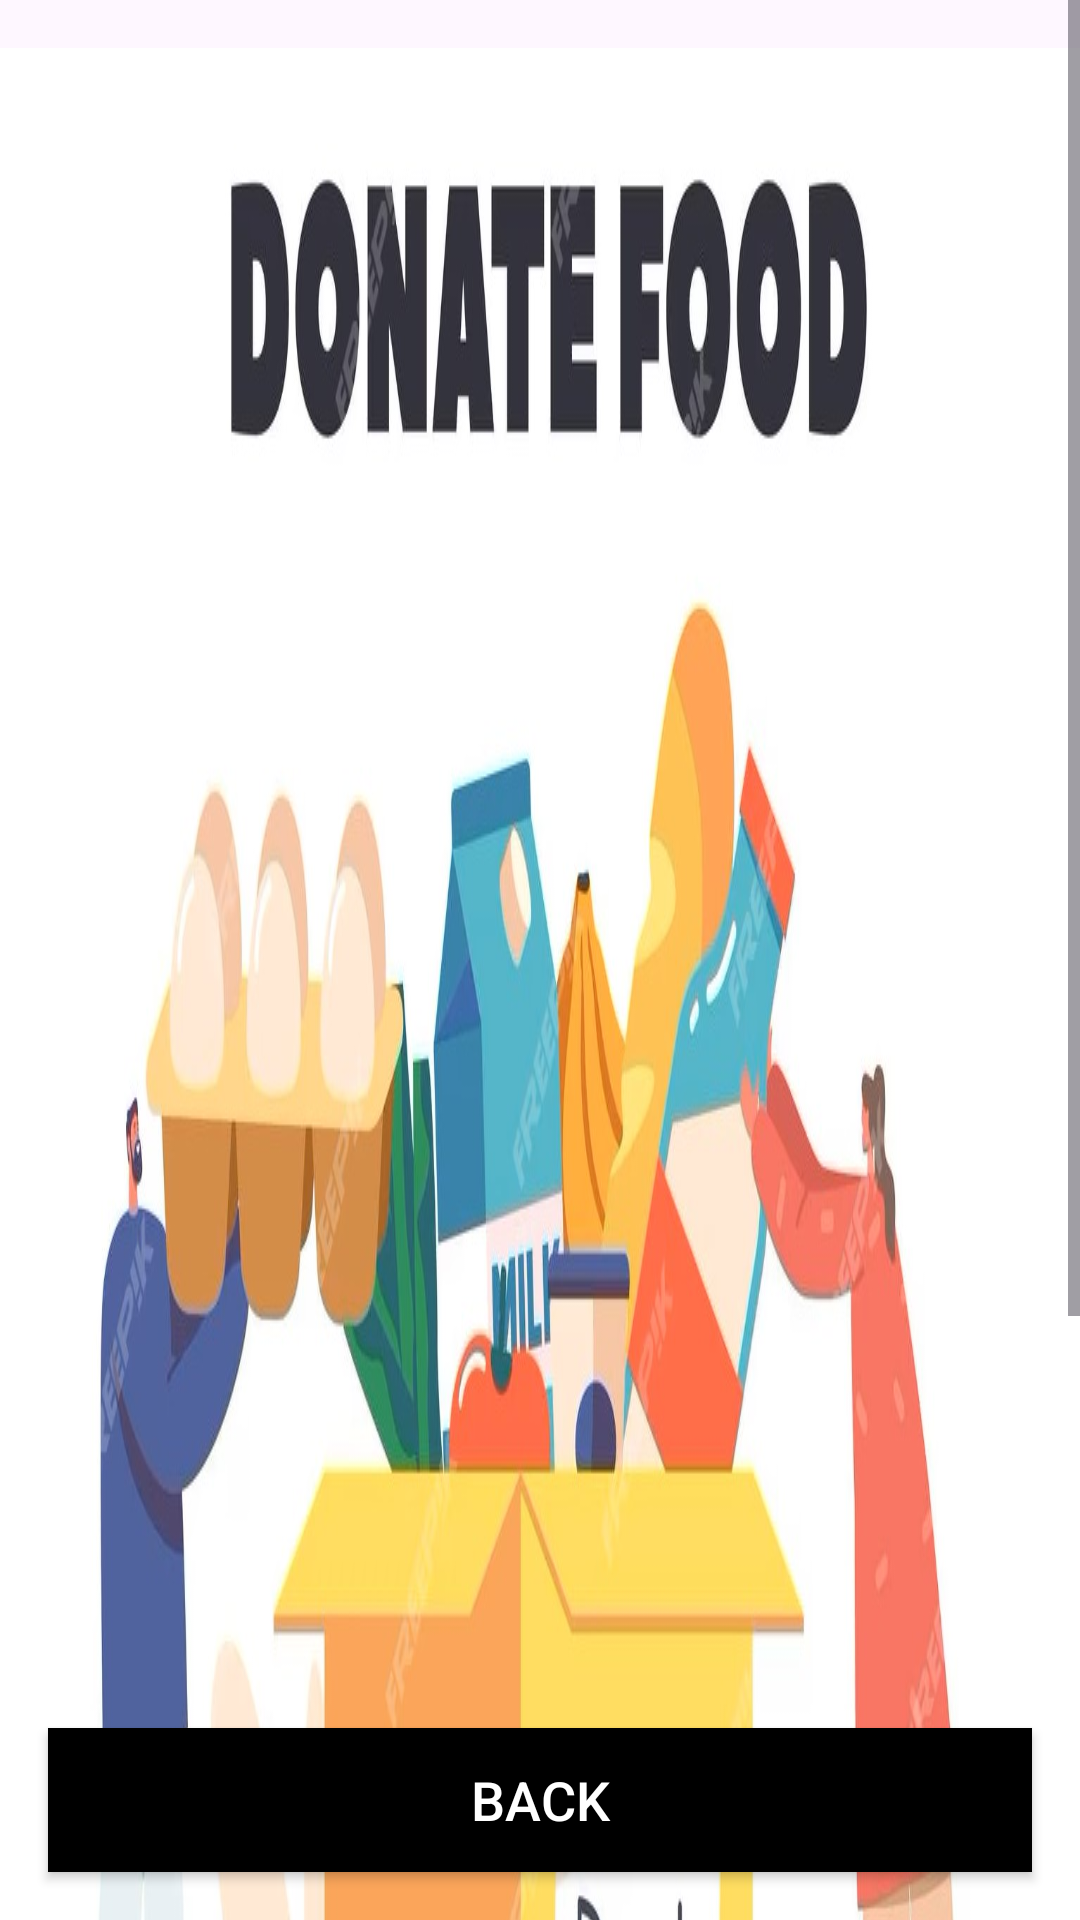

The Android layout XML behind this screen, and the referenced resources:
<!-- AndroidManifest.xml: application theme Theme.Material3.Light -->
<!-- res/layout/activity_history.xml -->
<RelativeLayout
    xmlns:android="http://schemas.android.com/apk/res/android"
    android:layout_width="match_parent"
    android:layout_height="match_parent">

    <ScrollView
        android:layout_width="match_parent"
        android:layout_height="wrap_content">

        <RelativeLayout
            android:layout_width="match_parent"
            android:layout_height="wrap_content">

            
            <TextView
                android:id="@+id/donationDetailsTextView"
                android:layout_width="wrap_content"
                android:layout_height="wrap_content"
                android:layout_marginTop="16dp"
                android:maxLines="100"
                android:scrollbars="vertical"
                android:background="@drawable/donor"/>

            
            <TextView
                android:id="@+id/requestDetailsTextView"
                android:layout_width="wrap_content"
                android:layout_height="wrap_content"
                android:layout_marginTop="16dp"
                android:maxLines="100"
                android:scrollbars="vertical"
                android:layout_below="@id/donationDetailsTextView"/>

            

        </RelativeLayout>

    </ScrollView>

    
    <androidx.appcompat.widget.AppCompatButton
        android:id="@+id/backButton"
        android:layout_width="match_parent"
        android:layout_height="wrap_content"
        android:layout_alignParentBottom="true"
        android:layout_margin="16dp"
        android:text="Back"
        android:textSize="18sp"
        android:textColor="#FFFFFF"
        android:background="#000000"/>

</RelativeLayout>
<!-- resources referenced by this layout -->
<resources>
  <!-- drawable donor: jpg bitmap (drawable, 121743 bytes) -->
</resources>
